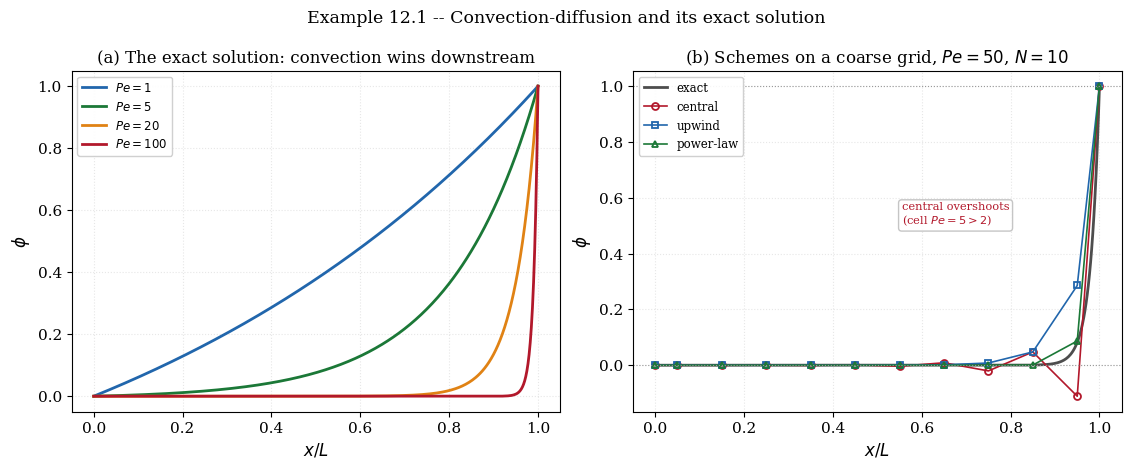
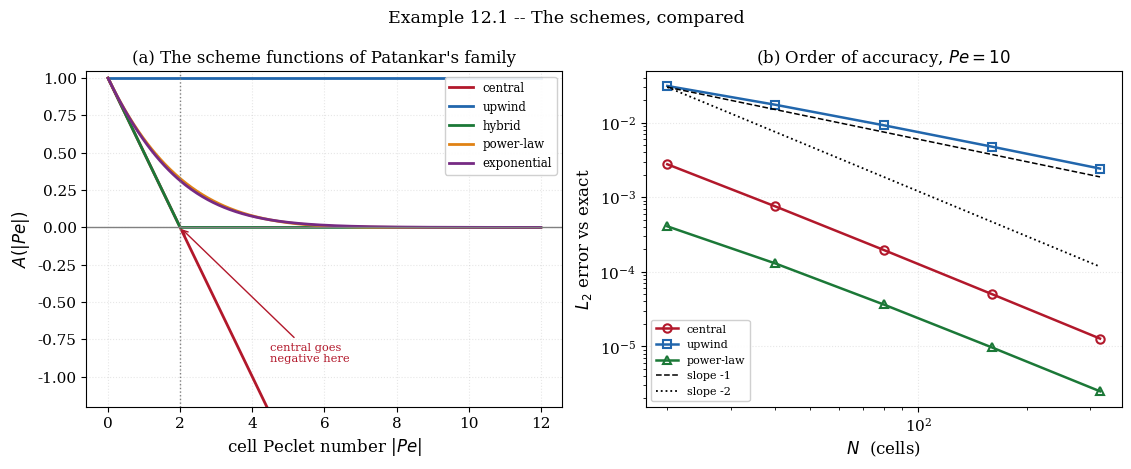

The script that saved these images, in order:
"""
================================================================================
 EXAMPLE 12.1 -- CONVECTION AND DIFFUSION, AND THE SCHEMES THAT DISCRETISE IT
 The one equation whose exact solution exposes every discretisation choice
================================================================================

 OBJECTIVE
 ---------
 Every finite volume computation in this book has discretised diffusion, and
 several have discretised convection.  This chapter steps back to the equation
 that contains both, and to the single dimensionless group -- the Peclet number
 -- that decides which of the two dominates and therefore how the equation must
 be discretised.

 The steady one-dimensional convection-diffusion equation

        d/dx ( rho u phi ) = d/dx ( Gamma d phi/dx )

 with phi fixed at the two ends has an EXACT solution, and that exact solution
 is what makes this the ideal instrument for studying discretisation.  Every
 scheme can be measured against it, at every Peclet number, with no ambiguity
 about what "correct" means.

 THE EXACT SOLUTION
 ------------------
 With phi(0) = phi_0, phi(L) = phi_L, and constant rho u and Gamma,

        phi(x) - phi_0     exp(Pe x/L) - 1
        --------------- =  ---------------
        phi_L - phi_0       exp(Pe) - 1

 where Pe = rho u L / Gamma is the Peclet number.  At small Pe the profile is
 the straight line of pure diffusion; at large Pe it is flat across the domain
 and turns up sharply in a thin layer near the outflow boundary -- convection
 sweeps phi downstream and diffusion resists only in the last sliver.

 THE SCHEMES (Patankar's family)
 -------------------------------
 Each scheme is a rule for the face value of phi carried by the flow, expressed
 through the coefficient a_E = D A(|Pe_cell|) + max(-F, 0), with F = rho u the
 convective strength, D = Gamma/dx the diffusive conductance, and A a function
 of the cell Peclet number Pe_cell = F/D:

   central     A = 1 - 0.5 |Pe|        second order, but UNBOUNDED for |Pe|>2
   upwind      A = 1                    first order, always bounded, false diffusion
   hybrid      A = max(0, 1 - 0.5|Pe|)  central below |Pe|=2, upwind above
   power-law   A = max(0, (1-0.1|Pe|)^5)  Patankar's smooth fit to exponential
   exponential A = |Pe| / (exp(|Pe|)-1)  EXACT for this 1-D problem

 The exponential scheme is exact here because it is derived from the exact
 solution above.  That is also its weakness, exposed in Example 12.2: exactness
 in one dimension does not survive into two.

 VERIFICATION
 ------------
   1. The exponential scheme reproduces the exact solution to machine precision
      at every Peclet number and every grid -- because it IS the exact solution.
   2. Central differencing OSCILLATES for cell Peclet numbers above 2, and the
      example locates that threshold exactly.
   3. Order of accuracy of each scheme, measured against the exact solution.
   4. The boundedness of each scheme, tested by whether any node leaves the
      range set by the boundary values.

 OUTPUTS
 -------
   fig_12_1a_profiles.png    exact solution and the schemes at several Peclet
   fig_12_1b_schemes.png     the A(Pe) functions, and convergence orders

 Requires: numpy, scipy, matplotlib
================================================================================
"""

import time

import numpy as np
from scipy.linalg import solve_banded
import matplotlib.pyplot as plt

plt.rcParams.update({
    "font.family": "serif", "font.size": 11, "axes.labelsize": 12,
    "axes.titlesize": 12, "axes.grid": True, "grid.alpha": 0.3,
    "grid.linestyle": ":", "legend.frameon": True, "legend.framealpha": 0.92,
    "figure.dpi": 160, "savefig.dpi": 300, "savefig.bbox": "tight",
    "figure.constrained_layout.use": True,
})

trapezoid = np.trapezoid if hasattr(np, "trapezoid") else np.trapz
T_START = time.perf_counter()

PHI0, PHIL = 0.0, 1.0
LENGTH = 1.0


# ==============================================================================
# 1. THE EXACT SOLUTION
# ==============================================================================
def phi_exact(x, Pe, L=LENGTH):
    """Exact steady convection-diffusion profile between phi0 and phiL.

    Written to be stable at Pe = 0 (pure diffusion) and at large |Pe|, where a
    naive (exp(Pe x/L) - 1)/(exp(Pe) - 1) overflows.  The large-|Pe| limits are
    obtained by dividing through so that no growing exponential survives, and
    BOTH must still honour phi(0) = phi_0 and phi(L) = phi_L:

        Pe -> +inf :  frac = exp(Pe(xi - 1))          (0 at xi=0, 1 at xi=1)
        Pe -> -inf :  frac = 1 - exp(Pe xi)           (0 at xi=0, 1 at xi=1)

    A first draft wrote the negative-Pe limit as exp(Pe xi), which is 1 at
    xi = 0 -- violating phi(0) = phi_0 -- and produced an error of exactly one
    at the inflow boundary.  The lesson is small and sharp: an asymptotic form
    must reproduce the boundary conditions of the thing it approximates, and
    the cheapest check of that is to evaluate it at the boundaries.
    """
    x = np.asarray(x, dtype=float)
    xi = x / L
    if abs(Pe) < 1e-8:
        frac = xi
    elif Pe > 40:
        frac = np.exp(Pe * (xi - 1.0))
    elif Pe < -40:
        frac = 1.0 - np.exp(Pe * xi)
    else:
        frac = np.expm1(Pe * xi) / np.expm1(Pe)
    return PHI0 + (PHIL - PHI0) * frac


# ==============================================================================
# 2. THE A(|Pe|) FUNCTIONS
# ==============================================================================
def A_central(p):
    return 1.0 - 0.5 * np.abs(p)


def A_upwind(p):
    return np.ones_like(np.asarray(p, dtype=float))


def A_hybrid(p):
    return np.maximum(0.0, 1.0 - 0.5 * np.abs(p))


def A_powerlaw(p):
    return np.maximum(0.0, (1.0 - 0.1 * np.abs(p)) ** 5)


def A_exponential(p):
    p = np.asarray(p, dtype=float)
    out = np.empty_like(p)
    small = np.abs(p) < 1e-8
    out[small] = 1.0 - 0.5 * np.abs(p[small])          # limit as p -> 0
    ps = p[~small]
    out[~small] = np.abs(ps) / np.expm1(np.abs(ps))
    return out


SCHEMES = {
    "central": A_central,
    "upwind": A_upwind,
    "hybrid": A_hybrid,
    "power-law": A_powerlaw,
    "exponential": A_exponential,
}


# ==============================================================================
# 3. THE SOLVER
# ==============================================================================
def solve_cd(N, Pe, scheme, L=LENGTH):
    """Finite volume solution on N cells with boundary nodes on the faces.

    F = rho u is set from Pe = F L / Gamma with Gamma = 1 and L = 1, so F = Pe.
    The cell Peclet number is F/D = F dx / Gamma = Pe/N.
    """
    Gamma = 1.0
    F = Pe * Gamma / L                       # rho u
    faces = np.linspace(0.0, L, N + 1)
    xc = 0.5 * (faces[1:] + faces[:-1])
    x = np.concatenate(([0.0], xc, [L]))
    n = len(x)
    dxn = np.diff(x)
    Afun = SCHEMES[scheme]

    D = Gamma / dxn                          # conductance between nodes
    p_cell = F / D                           # cell Peclet at each face
    # Patankar's deferred form: a_E = D A(|Pe|) + max(-F,0); a_W = D A(|Pe|)+max(F,0)
    aE_face = D * Afun(np.abs(p_cell)) + np.maximum(-F, 0.0)
    aW_face = D * Afun(np.abs(p_cell)) + np.maximum(F, 0.0)

    a_P = np.zeros(n); a_E = np.zeros(n); a_W = np.zeros(n); b = np.zeros(n)
    for i in range(1, n - 1):
        a_E[i] = aE_face[i]
        a_W[i] = aW_face[i - 1]
        a_P[i] = a_E[i] + a_W[i]             # no source; F cancels by continuity
    a_P[0] = 1.0; b[0] = PHI0
    a_P[-1] = 1.0; b[-1] = PHIL

    ab = np.zeros((3, n))
    ab[0, 1:] = -a_E[:-1]
    ab[1, :] = a_P
    ab[2, :-1] = -a_W[1:]
    phi = solve_banded((1, 1), ab, b)
    return x, phi


# ==============================================================================
# 4. RUN AND VERIFY
# ==============================================================================
print("=" * 78)
print("EXAMPLE 12.1 -- CONVECTION-DIFFUSION AND ITS DISCRETISATION")
print("=" * 78)

print("\n" + "-" * 78)
print("  CHECK 1 -- THE EXPONENTIAL SCHEME IS EXACT IN 1-D")
print("""    The exponential scheme is derived from the exact solution, so it must
    reproduce it to round-off on ANY grid, however coarse, at ANY Peclet number.
    This is the strongest test a scheme can pass -- and Example 12.2 shows why
    it is not the end of the story.""")
print(f"\n  {'Pe':>8} {'N':>5} {'max|phi - exact|':>18}")
for Pe in (1.0, 10.0, 100.0, -50.0):
    for N in (5, 20):
        x, phi = solve_cd(N, Pe, "exponential")
        err = np.max(np.abs(phi - phi_exact(x, Pe)))
        print(f"  {Pe:>8.1f} {N:>5d} {err:>18.3e}")

print("\n" + "-" * 78)
print("  CHECK 2 -- CENTRAL DIFFERENCING OSCILLATES ABOVE CELL Pe = 2")
print("""    Central differencing is second order and, on paper, the most accurate.
    But its coefficient a_E = D(1 - 0.5|Pe_cell|) goes NEGATIVE when the cell
    Peclet number exceeds 2, and a negative neighbour coefficient violates
    Patankar's boundedness rule: the solution can then overshoot and oscillate.
    The threshold is exact, and the table locates it.""")
print(f"\n  {'N':>5} {'cell Pe = Pe/N':>15} {'min phi':>12} {'max phi':>12} "
      f"{'bounded?':>10}")
Pe = 50.0
for N in (5, 10, 20, 25, 26, 30, 50, 100):
    x, phi = solve_cd(N, Pe, "central")
    cellPe = Pe / N
    bounded = (phi.min() >= PHI0 - 1e-9) and (phi.max() <= PHIL + 1e-9)
    print(f"  {N:>5d} {cellPe:>15.4f} {phi.min():>12.5f} {phi.max():>12.5f} "
          f"{str(bounded):>10}")
print("""    The solution is bounded exactly when cell Pe <= 2, i.e. N >= Pe/2 = 25,
    and oscillates below that.  The wiggles are not a coding error; they are the
    scheme telling the truth about a matrix that has lost its diagonal
    dominance.  Refining the grid past N = 25 cures them -- which is the
    practical rule: central differencing needs cell Pe below 2.""")

print("\n" + "-" * 78)
print("  CHECK 3 -- ORDER OF ACCURACY OF EACH SCHEME")
print("""    Measured against the exact solution at a moderate Peclet number where
    all schemes are bounded, so the comparison is of ACCURACY, not stability.""")
Pe = 10.0


def L2_error(N, Pe, scheme):
    x, phi = solve_cd(N, Pe, scheme)
    e = phi[1:-1] - phi_exact(x[1:-1], Pe)
    dv = np.diff(np.linspace(0, LENGTH, N + 1))
    return np.sqrt(np.sum(e ** 2 * dv))


print(f"\n  {'scheme':>13} {'N=20':>11} {'N=40':>11} {'N=80':>11} "
      f"{'N=160':>11} {'order':>7}")
for scheme in SCHEMES:
    errs = [L2_error(N, Pe, scheme) for N in (20, 40, 80, 160)]
    order = np.log2(errs[-2] / errs[-1]) if errs[-1] > 1e-15 else float("nan")
    cells = "  ".join(f"{e:.2e}" for e in errs)
    print(f"  {scheme:>13} {errs[0]:>11.2e} {errs[1]:>11.2e} {errs[2]:>11.2e} "
          f"{errs[3]:>11.2e} {order:>7.2f}")
print("""    Central and exponential are second order (exponential's error is
    round-off, so its "order" is meaningless and it is exact).  Upwind is first
    order.  Hybrid and power-law are second order where they act as central and
    first order where they switch to upwind, so their measured order sits
    between the two and depends on how much of the domain is in each regime.""")

print("\n" + "-" * 78)
print("  CHECK 4 -- BOUNDEDNESS ACROSS THE PECLET RANGE")
print("""    A bounded scheme keeps every node within [phi_0, phi_L].  The table
    marks which schemes stay bounded on a fixed 20-cell grid as Peclet climbs
    and the cell Peclet number passes 2.""")
print(f"\n  {'Pe':>8} {'cell Pe':>9} " +
      " ".join(f"{s[:5]:>7}" for s in SCHEMES))
for Pe in (5.0, 20.0, 40.0, 80.0, 200.0):
    N = 20
    marks = []
    for scheme in SCHEMES:
        x, phi = solve_cd(N, Pe, scheme)
        ok = (phi.min() >= PHI0 - 1e-9) and (phi.max() <= PHIL + 1e-9)
        marks.append("  ok " if ok else " OSC ")
    print(f"  {Pe:>8.1f} {Pe/N:>9.2f} " + " ".join(f"{m:>7}" for m in marks))
print("    Only central differencing loses boundedness, and only once cell Pe")
print("    exceeds 2.  Every scheme in Patankar's family below it stays bounded")
print("    by construction, which is exactly why the family exists.")

print(f"\n  CPU time = {time.perf_counter()-T_START:.2f} s")
print("=" * 78)

# ==============================================================================
# 5. FIGURES
# ==============================================================================
fig, ax = plt.subplots(1, 2, figsize=(11.2, 4.2))

xf = np.linspace(0, 1, 400)
for Pe, c in ((1.0, "#2166ac"), (5.0, "#1b7837"), (20.0, "#e08214"),
              (100.0, "#b2182b")):
    ax[0].plot(xf, phi_exact(xf, Pe), "-", lw=2.0, color=c,
               label=rf"$Pe = {Pe:g}$")
ax[0].set_xlabel(r"$x/L$")
ax[0].set_ylabel(r"$\phi$")
ax[0].set_title("(a) The exact solution: convection wins downstream")
ax[0].legend(fontsize=8.5, loc="upper left")

# a coarse grid where central oscillates and upwind smears
Pe = 50.0
N = 10
xe = np.linspace(0, 1, 400)
ax[1].plot(xe, phi_exact(xe, Pe), "-", lw=2.0, color="0.3", label="exact")
for scheme, c, mk in (("central", "#b2182b", "o"),
                      ("upwind", "#2166ac", "s"),
                      ("power-law", "#1b7837", "^")):
    x, phi = solve_cd(N, Pe, scheme)
    ax[1].plot(x, phi, mk + "-", ms=5, mfc="none", mew=1.3, lw=1.2, color=c,
               label=scheme)
ax[1].axhline(0, color="0.6", lw=0.8, ls=":")
ax[1].axhline(1, color="0.6", lw=0.8, ls=":")
ax[1].annotate("central overshoots\n(cell $Pe = 5 > 2$)", xy=(0.55, 0.55),
               xycoords="axes fraction", fontsize=8.2, color="#b2182b",
               bbox=dict(facecolor="white", alpha=0.9, edgecolor="0.75",
                         boxstyle="round,pad=0.28"))
ax[1].set_xlabel(r"$x/L$")
ax[1].set_ylabel(r"$\phi$")
ax[1].set_title(rf"(b) Schemes on a coarse grid, $Pe = {Pe:g}$, $N = {N}$")
ax[1].legend(fontsize=8.5, loc="upper left")

fig.suptitle("Example 12.1 -- Convection-diffusion and its exact solution",
             fontsize=12.5, y=1.08)
fig.savefig("fig_12_1a_profiles.png")
plt.close(fig)

fig, ax = plt.subplots(1, 2, figsize=(11.2, 4.2))

pp = np.linspace(0, 12, 400)
for scheme, c in (("central", "#b2182b"), ("upwind", "#2166ac"),
                  ("hybrid", "#1b7837"), ("power-law", "#e08214"),
                  ("exponential", "#762a83")):
    ax[0].plot(pp, SCHEMES[scheme](pp), "-", lw=2.0, color=c, label=scheme)
ax[0].axhline(0, color="0.5", lw=1.0)
ax[0].axvline(2, color="0.5", lw=1.0, ls=":")
ax[0].annotate("central goes\nnegative here", xy=(2, 0), xytext=(4.5, -0.9),
               fontsize=8.2, color="#b2182b",
               arrowprops=dict(arrowstyle="->", color="#b2182b", lw=1.0))
ax[0].set_xlabel(r"cell Peclet number $|Pe|$")
ax[0].set_ylabel(r"$A(|Pe|)$")
ax[0].set_title("(a) The scheme functions of Patankar's family")
ax[0].set_ylim(-1.2, 1.05)
ax[0].legend(fontsize=8.5, loc="upper right")

Ns = np.array([20, 40, 80, 160, 320])
Pe = 10.0
for scheme, c, mk in (("central", "#b2182b", "o"),
                      ("upwind", "#2166ac", "s"),
                      ("power-law", "#1b7837", "^")):
    errs = np.array([L2_error(N, Pe, scheme) for N in Ns])
    ax[1].loglog(Ns, errs, mk + "-", lw=1.8, ms=6, mfc="none", mew=1.5,
                 color=c, label=scheme)
ax[1].loglog(Ns, 3e-2 * (Ns[0] / Ns) ** 1.0, "k--", lw=1.1, label="slope -1")
ax[1].loglog(Ns, 3e-2 * (Ns[0] / Ns) ** 2.0, "k:", lw=1.3, label="slope -2")
ax[1].set_xlabel(r"$N$  (cells)")
ax[1].set_ylabel(r"$L_2$ error vs exact")
ax[1].set_title(rf"(b) Order of accuracy, $Pe = {Pe:g}$")
ax[1].legend(fontsize=8, loc="lower left")

fig.suptitle("Example 12.1 -- The schemes, compared",
             fontsize=12.5, y=1.08)
fig.savefig("fig_12_1b_schemes.png")
plt.close(fig)

print("Figures written: fig_12_1a_profiles.png, fig_12_1b_schemes.png")
